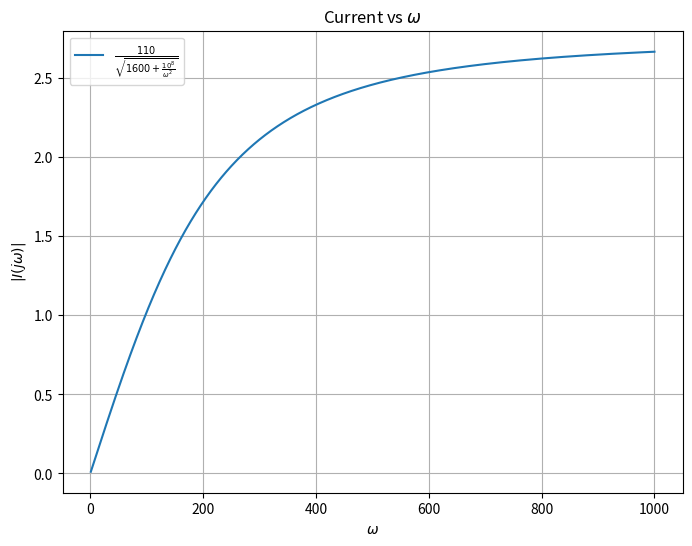

The script that saved this image:
import numpy as np
import matplotlib.pyplot as plt

# Define the formula
def impedance(omega):
    return 110 / np.sqrt(1600 + (1e8 / omega**2))

# Generate values for omega
omega_values = np.linspace(1, 1000, 1000)

# Calculate corresponding impedance values
impedance_values = impedance(omega_values)

# Plot the graph
plt.figure(figsize=(8, 6))
plt.plot(omega_values, impedance_values, label=r'$\frac{110}{\sqrt{1600 + \frac{10^8}{\omega^2}}}$')
plt.title('Current vs $\omega$')
plt.xlabel('$\omega$')
plt.ylabel('$|I(j\omega)|$')
plt.grid(True)
plt.legend()
plt.show()
